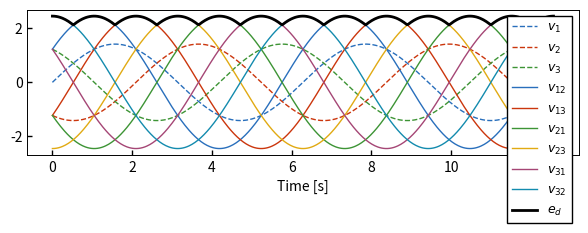

The matplotlib source for this figure:
import math
import numpy as np
import pandas as pd
import matplotlib.pyplot as plt
from datetime import datetime
import matplotlib.dates as mdates
from statistics import mean, median, variance, stdev

# 配色リスト[黒，青，赤，緑，黄，紫，水色]
color_list = ["#000000", "#296fbc", "#cb360d",
              "#3d9435", "#e1aa13", "#a54675", "#138bae"]

# x軸の目盛線が内向き('in')か外向き('out')か双方向か('inout')
plt.rcParams['xtick.direction'] = 'in'
# y軸の目盛線が内向き('in')か外向き('out')か双方向か('inout')
plt.rcParams['ytick.direction'] = 'in'
plt.rcParams['xtick.major.width'] = 1.0  # x軸主目盛り線の線幅
plt.rcParams['ytick.major.width'] = 1.0  # y軸主目盛り線の線幅
plt.rcParams['font.size'] = 9           # フォントの大きさ
plt.rcParams['axes.linewidth'] = 0.7    # 軸の線幅edge linewidth。囲みの太さ

fig = plt.figure(figsize=(16/2.54, 5/2.54))
ax = fig.add_subplot(1, 1, 1)

# データの読み込み
x = np.linspace(0, 4*np.pi, 500)
v_1 = np.sqrt(2) * np.sin(x)
v_2 = np.sqrt(2) * np.sin(x+4*np.pi/3)
v_3 = np.sqrt(2) * np.sin(x+2*np.pi/3)

v_12 = v_1-v_2
v_13 = v_1-v_3
v_21 = v_2-v_1
v_23 = v_2-v_3
v_31 = v_3-v_1
v_32 = v_3-v_2

e_d = []
for i in range(len(v_12)):
    tmp = [v_12[i], v_13[i], v_21[i], v_23[i], v_31[i], v_32[i]]
    e_d.append(np.max(tmp))

# グラフにデータを追加
ax.plot(x, v_1, color=color_list[1], linewidth=1,
        label='$v_1$', linestyle="dashed")
ax.plot(x, v_2, color=color_list[2], linewidth=1,
        label='$v_2$', linestyle="dashed")
ax.plot(x, v_3, color=color_list[3], linewidth=1,
        label='$v_3$', linestyle="dashed")

ax.plot(x, v_12, color=color_list[1], linewidth=1, label='$v_{12}$')
ax.plot(x, v_13, color=color_list[2], linewidth=1, label='$v_{13}$')
ax.plot(x, v_21, color=color_list[3], linewidth=1, label='$v_{21}$')
ax.plot(x, v_23, color=color_list[4], linewidth=1, label='$v_{23}$')
ax.plot(x, v_31, color=color_list[5], linewidth=1, label='$v_{31}$')
ax.plot(x, v_32, color=color_list[6], linewidth=1, label='$v_{32}$')

ax.plot(x, e_d, color=color_list[0], linewidth=2, label='$e_d$')

# 目盛のスタイル
plt.setp(ax.get_xticklabels(), fontsize=10)
plt.setp(ax.get_yticklabels(), fontsize=10)
# ax.grid(ls="--")

# グラフタイトル
# plt.title('')

# グラフ範囲
# plt.xlim()
# plt.ylim(0.0, 0.7)

# 余白設定
plt.subplots_adjust(left=0.105, right=0.98, bottom=0.21, top=0.95)

# グラフの軸
plt.xlabel("Time [s]", fontsize=10)
# plt.ylabel("Differential value [m/s]", fontsize=10)

# グラフの凡例
ax.legend(fancybox=False, framealpha=1, edgecolor="#000000",
          loc='upper right', fontsize=9)

# 表示
plt.show()
